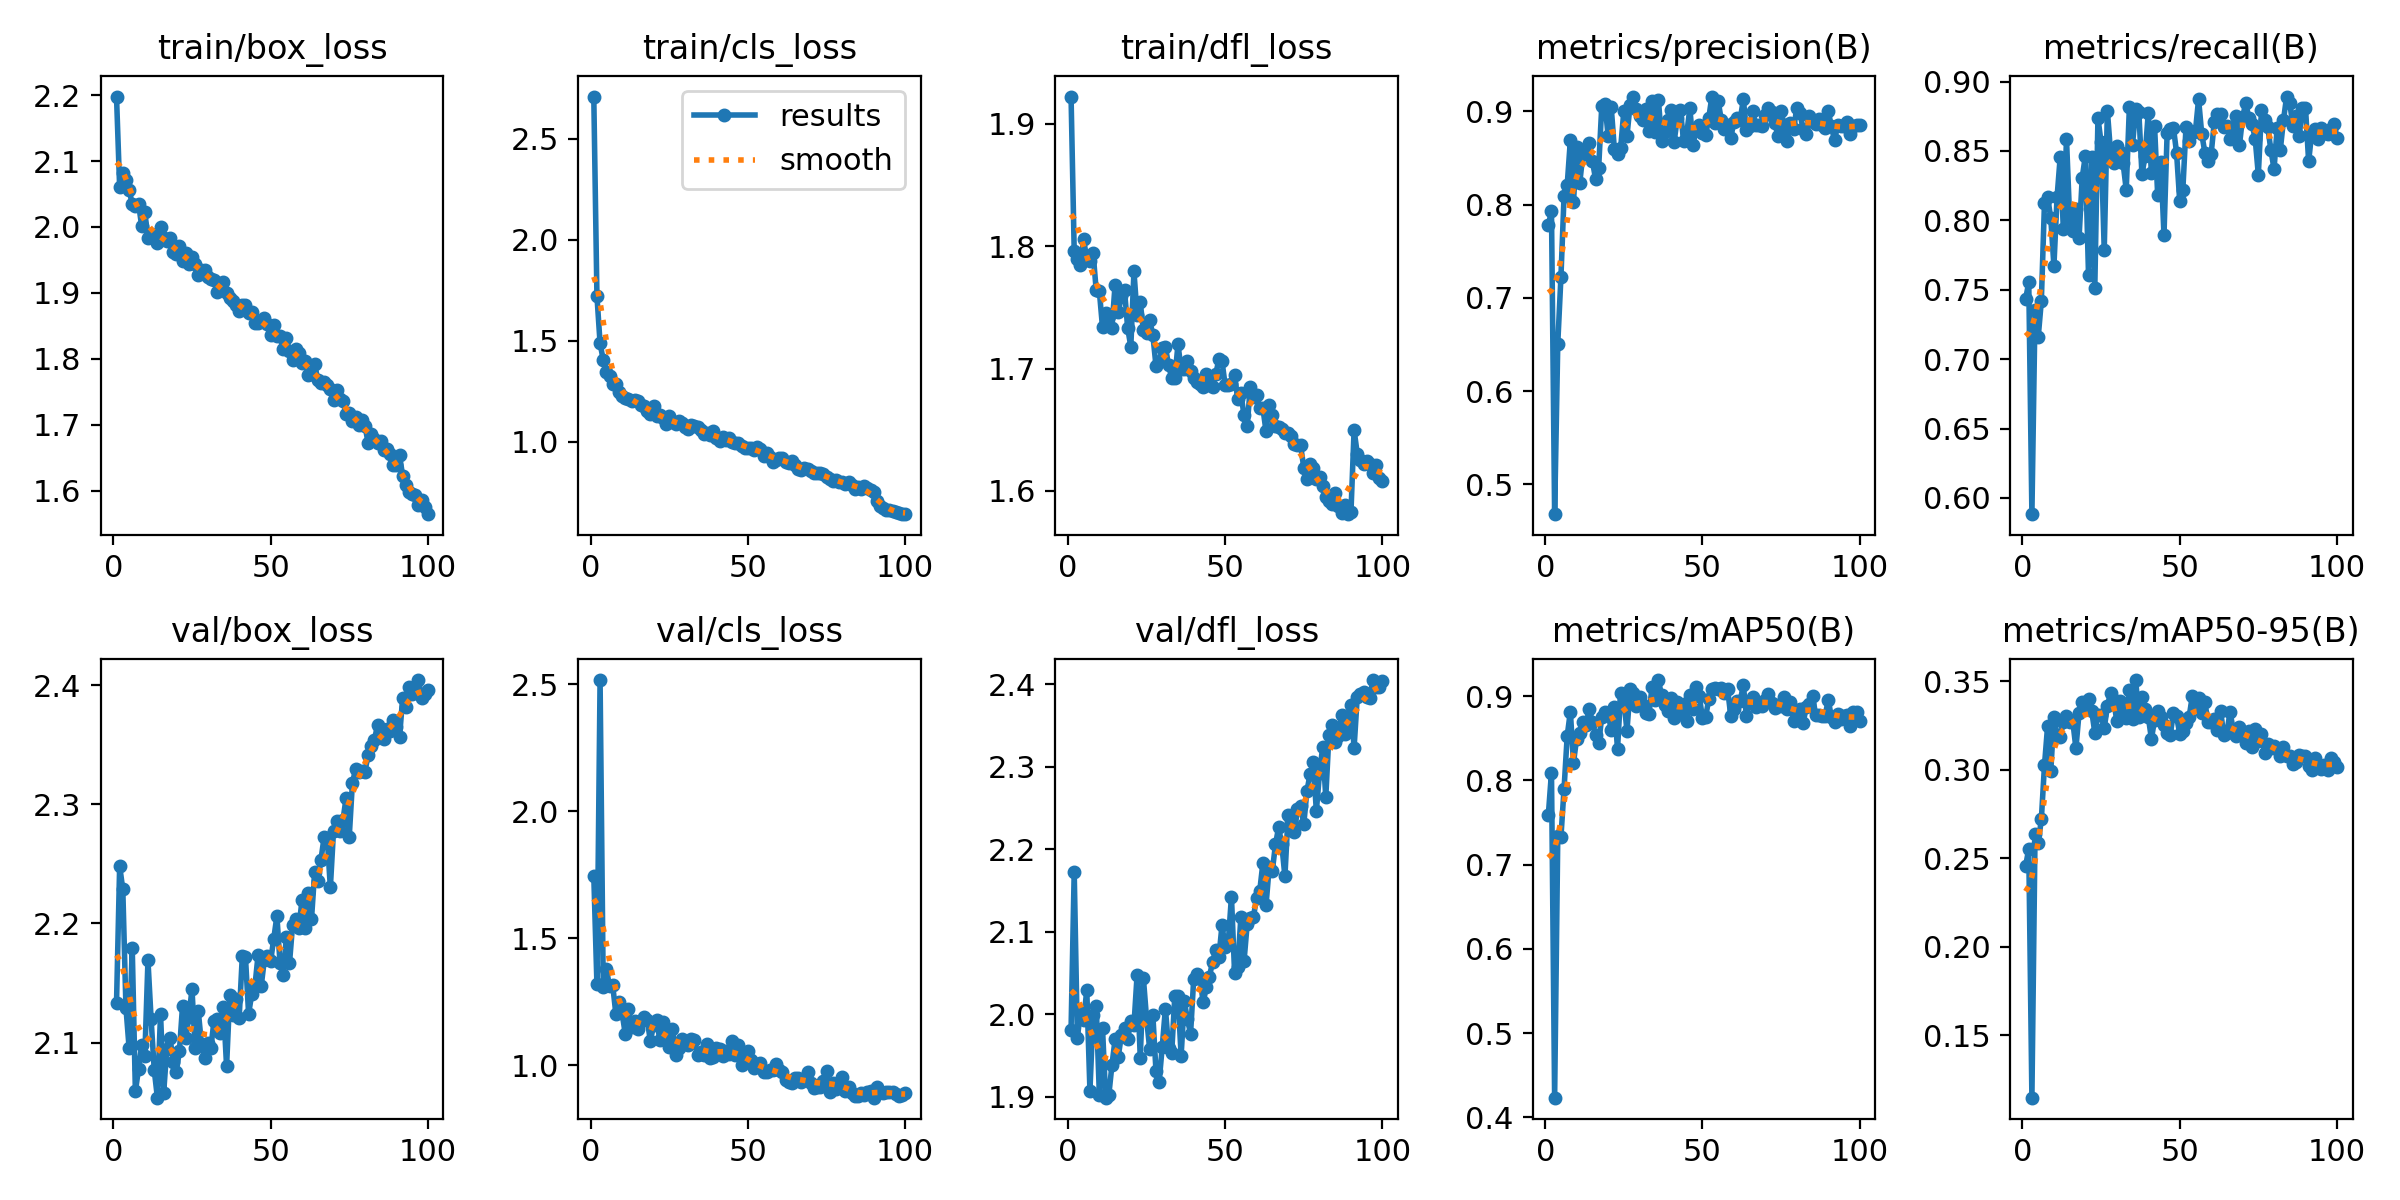

The file beside this chart, header and first rows:
epoch, time, train/box_loss, train/cls_loss, train/dfl_loss, metrics/precision(B), metrics/recall(B), metrics/mAP50(B), metrics/mAP50-95(B), val/box_loss, val/cls_loss, val/dfl_loss, lr/pg0, lr/pg1, lr/pg2
1, 53.17, 2.198, 2.71, 1.922, 0.778, 0.7432, 0.759, 0.2455, 2.133, 1.746, 1.981, 0.0006627, 0.0006627, 0.0006627
2, 99.67, 2.06, 1.723, 1.796, 0.7928, 0.7554, 0.8094, 0.2553, 2.248, 1.318, 2.173, 0.001316, 0.001316, 0.001316
3, 142.5, 2.082, 1.487, 1.79, 0.4679, 0.5883, 0.4233, 0.1147, 2.229, 2.517, 1.971, 0.001957, 0.001957, 0.001957
4, 184.8, 2.071, 1.405, 1.785, 0.6509, 0.735, 0.7335, 0.2634, 2.129, 1.309, 2.003, 0.001941, 0.001941, 0.001941
5, 227.6, 2.056, 1.346, 1.806, 0.7218, 0.7156, 0.7325, 0.2583, 2.096, 1.379, 1.993, 0.001921, 0.001921, 0.001921
6, 270.3, 2.035, 1.323, 1.789, 0.8093, 0.7419, 0.7901, 0.2719, 2.18, 1.31, 2.029, 0.001901, 0.001901, 0.001901
7, 312.3, 2.032, 1.288, 1.788, 0.8211, 0.8125, 0.8528, 0.3024, 2.059, 1.316, 1.907, 0.001881, 0.001881, 0.001881
8, 355, 2.036, 1.288, 1.795, 0.8687, 0.8166, 0.8816, 0.3248, 2.078, 1.203, 1.998, 0.001861, 0.001861, 0.001861
9, 398.6, 2.001, 1.247, 1.764, 0.8027, 0.8017, 0.8212, 0.299, 2.098, 1.247, 2.01, 0.001842, 0.001842, 0.001842
10, 443.7, 2.023, 1.228, 1.763, 0.8612, 0.7671, 0.8496, 0.3298, 2.089, 1.204, 1.902, 0.001822, 0.001822, 0.001822
11, 485.1, 1.983, 1.217, 1.734, 0.8235, 0.8166, 0.8564, 0.3194, 2.169, 1.124, 1.983, 0.001802, 0.001802, 0.001802
12, 526.7, 1.99, 1.211, 1.745, 0.8545, 0.8457, 0.869, 0.3185, 2.12, 1.221, 1.899, 0.001782, 0.001782, 0.001782
13, 568.7, 1.988, 1.199, 1.743, 0.8539, 0.7938, 0.8659, 0.3272, 2.077, 1.149, 1.902, 0.001762, 0.001762, 0.001762
14, 611.9, 1.975, 1.206, 1.733, 0.8665, 0.8587, 0.885, 0.3303, 2.054, 1.174, 1.938, 0.001743, 0.001743, 0.001743
15, 654.1, 2, 1.199, 1.768, 0.8467, 0.8016, 0.8692, 0.3269, 2.124, 1.143, 1.969, 0.001723, 0.001723, 0.001723
16, 696.4, 1.983, 1.18, 1.746, 0.8279, 0.7921, 0.8541, 0.3273, 2.058, 1.172, 1.948, 0.001703, 0.001703, 0.001703
17, 741.2, 1.979, 1.178, 1.759, 0.8391, 0.8084, 0.844, 0.312, 2.095, 1.189, 1.974, 0.001683, 0.001683, 0.001683
18, 784.8, 1.983, 1.153, 1.764, 0.9062, 0.7876, 0.8757, 0.3323, 2.104, 1.178, 1.983, 0.001663, 0.001663, 0.001663
19, 826.7, 1.962, 1.137, 1.733, 0.9079, 0.8308, 0.8818, 0.3382, 2.084, 1.094, 1.97, 0.001644, 0.001644, 0.001644
20, 868.1, 1.959, 1.176, 1.718, 0.874, 0.8465, 0.8801, 0.3346, 2.075, 1.157, 1.992, 0.001624, 0.001624, 0.001624
21, 909.3, 1.97, 1.128, 1.779, 0.9043, 0.7609, 0.8595, 0.3398, 2.093, 1.179, 1.987, 0.001604, 0.001604, 0.001604
22, 950.6, 1.948, 1.133, 1.744, 0.8592, 0.8459, 0.8868, 0.3334, 2.131, 1.097, 2.048, 0.001584, 0.001584, 0.001584
23, 991.8, 1.961, 1.119, 1.754, 0.8538, 0.7514, 0.8374, 0.3209, 2.104, 1.171, 1.947, 0.001564, 0.001564, 0.001564
24, 1033, 1.944, 1.088, 1.731, 0.8608, 0.8737, 0.904, 0.331, 2.121, 1.108, 2.044, 0.001545, 0.001545, 0.001545
25, 1074, 1.955, 1.124, 1.729, 0.9, 0.8562, 0.8956, 0.3311, 2.145, 1.072, 1.995, 0.001525, 0.001525, 0.001525
26, 1115, 1.943, 1.095, 1.739, 0.8733, 0.7785, 0.8588, 0.3235, 2.096, 1.144, 1.958, 0.001505, 0.001505, 0.001505
27, 1156, 1.928, 1.089, 1.728, 0.9071, 0.8791, 0.908, 0.3357, 2.126, 1.041, 1.999, 0.001485, 0.001485, 0.001485
28, 1197, 1.935, 1.102, 1.702, 0.9155, 0.8492, 0.9035, 0.3434, 2.099, 1.066, 1.931, 0.001465, 0.001465, 0.001465
29, 1239, 1.935, 1.09, 1.705, 0.9024, 0.8414, 0.8882, 0.3394, 2.087, 1.103, 1.918, 0.001446, 0.001446, 0.001446
30, 1280, 1.925, 1.074, 1.717, 0.8945, 0.8533, 0.8986, 0.3273, 2.099, 1.093, 1.961, 0.001426, 0.001426, 0.001426
31, 1321, 1.921, 1.06, 1.718, 0.8902, 0.8492, 0.8896, 0.3386, 2.095, 1.079, 2.007, 0.001406, 0.001406, 0.001406
32, 1363, 1.919, 1.081, 1.703, 0.9023, 0.841, 0.8802, 0.332, 2.118, 1.103, 1.959, 0.001386, 0.001386, 0.001386
33, 1404, 1.901, 1.076, 1.692, 0.8787, 0.822, 0.8789, 0.3291, 2.12, 1.097, 1.953, 0.001366, 0.001366, 0.001366
34, 1445, 1.908, 1.07, 1.692, 0.9111, 0.8818, 0.9114, 0.3452, 2.108, 1.038, 2.022, 0.001347, 0.001347, 0.001347
35, 1485, 1.917, 1.057, 1.72, 0.8777, 0.8546, 0.8959, 0.3283, 2.13, 1.051, 2.022, 0.001327, 0.001327, 0.001327
36, 1529, 1.9, 1.038, 1.7, 0.9126, 0.8801, 0.9191, 0.3506, 2.08, 1.04, 1.95, 0.001307, 0.001307, 0.001307
37, 1571, 1.892, 1.042, 1.7, 0.8683, 0.8782, 0.901, 0.33, 2.14, 1.085, 2.016, 0.001287, 0.001287, 0.001287
38, 1613, 1.888, 1.03, 1.706, 0.8782, 0.8331, 0.8898, 0.3412, 2.124, 1.029, 1.994, 0.001267, 0.001267, 0.001267
39, 1657, 1.882, 1.052, 1.698, 0.8908, 0.8465, 0.8824, 0.3342, 2.136, 1.031, 1.976, 0.001248, 0.001248, 0.001248
40, 1700, 1.873, 1.015, 1.692, 0.901, 0.8776, 0.8981, 0.33, 2.121, 1.069, 2.043, 0.001228, 0.001228, 0.001228
41, 1743, 1.881, 1.005, 1.689, 0.8672, 0.8338, 0.874, 0.3175, 2.173, 1.065, 2.048, 0.001208, 0.001208, 0.001208
42, 1786, 1.881, 1.023, 1.687, 0.8924, 0.8681, 0.8933, 0.3279, 2.172, 1.034, 2.044, 0.001188, 0.001188, 0.001188
43, 1828, 1.869, 1.007, 1.685, 0.9014, 0.8179, 0.8788, 0.3329, 2.124, 1.055, 2.014, 0.001168, 0.001168, 0.001168
44, 1871, 1.871, 1.017, 1.696, 0.8683, 0.8419, 0.8905, 0.3297, 2.141, 1.044, 2.032, 0.001149, 0.001149, 0.001149
45, 1914, 1.854, 0.9993, 1.687, 0.8754, 0.7894, 0.8702, 0.3252, 2.147, 1.095, 2.046, 0.001129, 0.001129, 0.001129
46, 1957, 1.855, 0.9954, 1.685, 0.9035, 0.8628, 0.9008, 0.3209, 2.173, 1.041, 2.063, 0.001109, 0.001109, 0.001109
47, 2003, 1.858, 0.9953, 1.695, 0.8643, 0.8656, 0.885, 0.3196, 2.147, 1.079, 2.078, 0.001089, 0.001089, 0.001089
48, 2046, 1.861, 0.9757, 1.708, 0.8803, 0.8669, 0.9114, 0.3323, 2.169, 0.9995, 2.069, 0.001069, 0.001069, 0.001069
49, 2091, 1.852, 0.9664, 1.706, 0.8852, 0.8487, 0.8998, 0.3302, 2.173, 1.019, 2.108, 0.00105, 0.00105, 0.00105
50, 2137, 1.837, 0.9689, 1.686, 0.8771, 0.8139, 0.8746, 0.3202, 2.168, 1.055, 2.081, 0.00103, 0.00103, 0.00103
51, 2179, 1.851, 0.9704, 1.687, 0.8743, 0.8221, 0.8748, 0.322, 2.187, 1.018, 2.088, 0.00101, 0.00101, 0.00101
52, 2221, 1.835, 0.9567, 1.688, 0.8924, 0.8673, 0.8965, 0.3263, 2.206, 0.9875, 2.143, 0.0009902, 0.0009902, 0.0009902
53, 2263, 1.834, 0.9719, 1.695, 0.9158, 0.8574, 0.9079, 0.3298, 2.167, 1.003, 2.05, 0.0009704, 0.0009704, 0.0009704
54, 2304, 1.814, 0.9613, 1.675, 0.8873, 0.8628, 0.91, 0.3414, 2.157, 1.007, 2.058, 0.0009506, 0.0009506, 0.0009506
55, 2347, 1.831, 0.927, 1.68, 0.9108, 0.8641, 0.9082, 0.336, 2.188, 0.971, 2.118, 0.0009308, 0.0009308, 0.0009308
56, 2392, 1.812, 0.9451, 1.662, 0.8908, 0.8872, 0.9096, 0.3405, 2.166, 0.9731, 2.064, 0.000911, 0.000911, 0.000911
57, 2435, 1.799, 0.9228, 1.653, 0.8807, 0.8624, 0.9036, 0.3319, 2.199, 0.9799, 2.109, 0.0008912, 0.0008912, 0.0008912
58, 2481, 1.814, 0.9004, 1.685, 0.8852, 0.8489, 0.9083, 0.3379, 2.204, 0.9823, 2.116, 0.0008714, 0.0008714, 0.0008714
59, 2529, 1.809, 0.9097, 1.677, 0.8712, 0.8424, 0.8769, 0.3268, 2.197, 1.003, 2.118, 0.0008516, 0.0008516, 0.0008516
60, 2573, 1.794, 0.9189, 1.679, 0.8887, 0.8478, 0.8849, 0.327, 2.22, 0.9797, 2.141, 0.0008318, 0.0008318, 0.0008318
... 40 more rows
